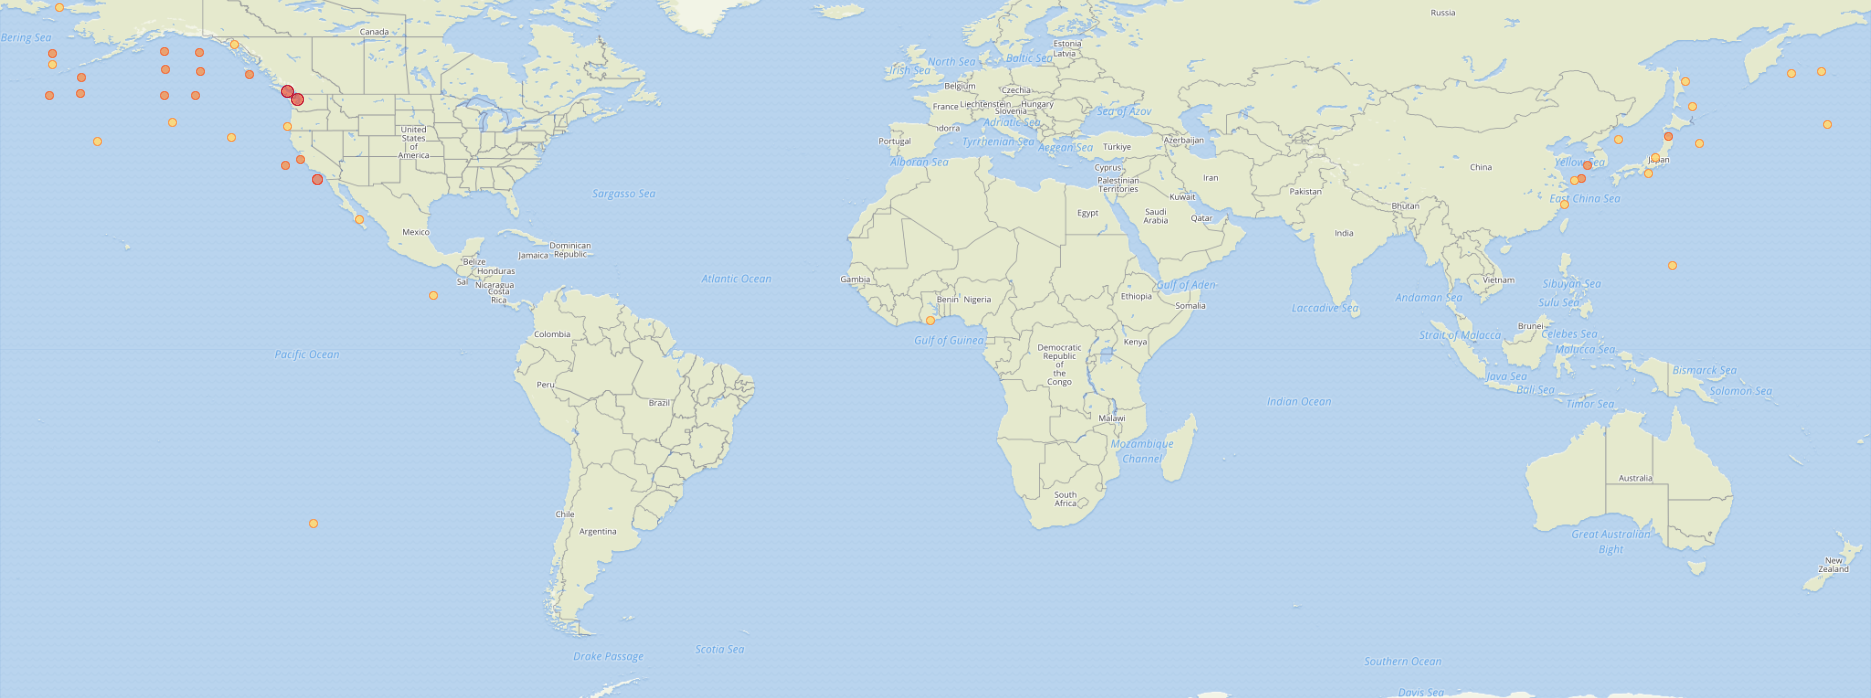

The data file committed next to this chart (first rows):
gbifID, datasetKey, occurrenceID, kingdom, phylum, class, order, family, genus, species, decimalLatitude, decimalLongitude
6423107439, 50c9509d-22c7-4a22-a47d-8c48425ef4a7, https://www.inaturalist.org/observations…, Animalia, Arthropoda, Malacostraca, Euphausiacea, Euphausiidae, Euphausia, Euphausia pacifica, 57.04, -135.3
6191197678, d8cd16ba-bb74-4420-821e-083f2bac17c2, PP032690, Animalia, Arthropoda, Malacostraca, Euphausiacea, Euphausiidae, Euphausia, Euphausia pacifica, 56.41, -146.4
6191025686, d8cd16ba-bb74-4420-821e-083f2bac17c2, OQ789809, Animalia, Arthropoda, Malacostraca, Euphausiacea, Euphausiidae, Euphausia, Euphausia pacifica, 45.68, -129.8
6191009245, d8cd16ba-bb74-4420-821e-083f2bac17c2, OQ789810, Animalia, Arthropoda, Malacostraca, Euphausiacea, Euphausiidae, Euphausia, Euphausia pacifica, 45.68, -129.8
6190990139, d8cd16ba-bb74-4420-821e-083f2bac17c2, OR986366, Animalia, Arthropoda, Malacostraca, Euphausiacea, Euphausiidae, Euphausia, Euphausia pacifica, 56.47, -146.4
6190973542, d8cd16ba-bb74-4420-821e-083f2bac17c2, OQ789807, Animalia, Arthropoda, Malacostraca, Euphausiacea, Euphausiidae, Euphausia, Euphausia pacifica, 49.86, -149.4
6190960666, d8cd16ba-bb74-4420-821e-083f2bac17c2, OQ789808, Animalia, Arthropoda, Malacostraca, Euphausiacea, Euphausiidae, Euphausia, Euphausia pacifica, 45.68, -129.8
6190954325, d8cd16ba-bb74-4420-821e-083f2bac17c2, OQ789803, Animalia, Arthropoda, Malacostraca, Euphausiacea, Euphausiidae, Euphausia, Euphausia pacifica, 48.54, -145.6
6190927190, d8cd16ba-bb74-4420-821e-083f2bac17c2, OQ789805, Animalia, Arthropoda, Malacostraca, Euphausiacea, Euphausiidae, Euphausia, Euphausia pacifica, 41.5, -135.8
6190887539, d8cd16ba-bb74-4420-821e-083f2bac17c2, OR986363, Animalia, Arthropoda, Malacostraca, Euphausiacea, Euphausiidae, Euphausia, Euphausia pacifica, 56.29, -145.2
6190882789, d8cd16ba-bb74-4420-821e-083f2bac17c2, OR986364, Animalia, Arthropoda, Malacostraca, Euphausiacea, Euphausiidae, Euphausia, Euphausia pacifica, 56.41, -146.4
6190881618, d8cd16ba-bb74-4420-821e-083f2bac17c2, OR986365, Animalia, Arthropoda, Malacostraca, Euphausiacea, Euphausiidae, Euphausia, Euphausia pacifica, 56.24, -145.4
6190815950, d8cd16ba-bb74-4420-821e-083f2bac17c2, OR986362, Animalia, Arthropoda, Malacostraca, Euphausiacea, Euphausiidae, Euphausia, Euphausia pacifica, 56.47, -146.4
6190809317, d8cd16ba-bb74-4420-821e-083f2bac17c2, OQ789806, Animalia, Arthropoda, Malacostraca, Euphausiacea, Euphausiidae, Euphausia, Euphausia pacifica, 47.66, -138.5
6190771279, d8cd16ba-bb74-4420-821e-083f2bac17c2, PP032680, Animalia, Arthropoda, Malacostraca, Euphausiacea, Euphausiidae, Euphausia, Euphausia pacifica, 56.47, -146.4
6190740828, d8cd16ba-bb74-4420-821e-083f2bac17c2, OQ789804, Animalia, Arthropoda, Malacostraca, Euphausiacea, Euphausiidae, Euphausia, Euphausia pacifica, 48.54, -145.6
6190656915, d8cd16ba-bb74-4420-821e-083f2bac17c2, OR986361, Animalia, Arthropoda, Malacostraca, Euphausiacea, Euphausiidae, Euphausia, Euphausia pacifica, 58.02, -147.7
6190612902, d8cd16ba-bb74-4420-821e-083f2bac17c2, PP032681, Animalia, Arthropoda, Malacostraca, Euphausiacea, Euphausiidae, Euphausia, Euphausia pacifica, 56.24, -145.4
6190605140, d8cd16ba-bb74-4420-821e-083f2bac17c2, PP032679, Animalia, Arthropoda, Malacostraca, Euphausiacea, Euphausiidae, Euphausia, Euphausia pacifica, 56.29, -145.2
6190457402, d8cd16ba-bb74-4420-821e-083f2bac17c2, PP032678, Animalia, Arthropoda, Malacostraca, Euphausiacea, Euphausiidae, Euphausia, Euphausia pacifica, 58.02, -147.7
6190448384, d8cd16ba-bb74-4420-821e-083f2bac17c2, PP032677, Animalia, Arthropoda, Malacostraca, Euphausiacea, Euphausiidae, Euphausia, Euphausia pacifica, 56.47, -146.4
6190361987, d8cd16ba-bb74-4420-821e-083f2bac17c2, PP032676, Animalia, Arthropoda, Malacostraca, Euphausiacea, Euphausiidae, Euphausia, Euphausia pacifica, 58.02, -147.7
6171269555, 50c9509d-22c7-4a22-a47d-8c48425ef4a7, https://www.inaturalist.org/observations…, Animalia, Arthropoda, Malacostraca, Euphausiacea, Euphausiidae, Euphausia, Euphausia pacifica, 56.98, -135.7
6136590627, ce96d784-0497-4653-9335-9b1e3740d028, 9207_STNCPF1_0009_1_47500_, Animalia, Arthropoda, Malacostraca, Euphausiacea, Euphausiidae, Euphausia, Euphausia pacifica, 49.35, -123.9
6136590397, ce96d784-0497-4653-9335-9b1e3740d028, 9207_STNCPF2_0008_1_47500_, Animalia, Arthropoda, Malacostraca, Euphausiacea, Euphausiidae, Euphausia, Euphausia pacifica, 49.46, -123.5
6136590303, ce96d784-0497-4653-9335-9b1e3740d028, 9207_STNC2_0001_1_47500_, Animalia, Arthropoda, Malacostraca, Euphausiacea, Euphausiidae, Euphausia, Euphausia pacifica, 48.42, -124.9
6136588739, ce96d784-0497-4653-9335-9b1e3740d028, 9207_STNC3_0002_1_47500_, Animalia, Arthropoda, Malacostraca, Euphausiacea, Euphausiidae, Euphausia, Euphausia pacifica, 48.39, -124.7
6136586386, ce96d784-0497-4653-9335-9b1e3740d028, 9207_STNA3_0004_1_47500_, Animalia, Arthropoda, Malacostraca, Euphausiacea, Euphausiidae, Euphausia, Euphausia pacifica, 48.41, -125.7
6136586360, ce96d784-0497-4653-9335-9b1e3740d028, 9207_STNLQ03_0005_1_47500_, Animalia, Arthropoda, Malacostraca, Euphausiacea, Euphausiidae, Euphausia, Euphausia pacifica, 50.66, -129
6136584624, ce96d784-0497-4653-9335-9b1e3740d028, 9207_STNA2_0003_1_47500_, Animalia, Arthropoda, Malacostraca, Euphausiacea, Euphausiidae, Euphausia, Euphausia pacifica, 48.37, -125.9
6136577770, d161c3e1-fa12-4eb5-8999-cf8e7c9695bb, 7106_STNP26_0022_1_90000000001562-8677, Animalia, Arthropoda, Malacostraca, Euphausiacea, Euphausiidae, Euphausia, Euphausia pacifica, 50, -145
6136574272, d161c3e1-fa12-4eb5-8999-cf8e7c9695bb, 7909_STNP26_0010_1_90000000001562-28969, Animalia, Arthropoda, Malacostraca, Euphausiacea, Euphausiidae, Euphausia, Euphausia pacifica, 50, -145
6136573949, d161c3e1-fa12-4eb5-8999-cf8e7c9695bb, 7106_STNP26_0016_1_90000000001562-8628, Animalia, Arthropoda, Malacostraca, Euphausiacea, Euphausiidae, Euphausia, Euphausia pacifica, 50, -145
6136573821, d161c3e1-fa12-4eb5-8999-cf8e7c9695bb, 7106_STNP26_0001_1_90000000001562-8571, Animalia, Arthropoda, Malacostraca, Euphausiacea, Euphausiidae, Euphausia, Euphausia pacifica, 50, -145
6136571987, d161c3e1-fa12-4eb5-8999-cf8e7c9695bb, 7501_STNP26_0012_1_90000000001562-16614, Animalia, Arthropoda, Malacostraca, Euphausiacea, Euphausiidae, Euphausia, Euphausia pacifica, 50, -145
6136568253, d161c3e1-fa12-4eb5-8999-cf8e7c9695bb, 7905_STNP26_0002_1_90000000001562-27939, Animalia, Arthropoda, Malacostraca, Euphausiacea, Euphausiidae, Euphausia, Euphausia pacifica, 50, -145
6136562908, d161c3e1-fa12-4eb5-8999-cf8e7c9695bb, 7605_STNP26_0007_1_90000000001562-19295, Animalia, Arthropoda, Malacostraca, Euphausiacea, Euphausiidae, Euphausia, Euphausia pacifica, 50, -145
6136560215, d161c3e1-fa12-4eb5-8999-cf8e7c9695bb, 7301_STNP26_0006_1_90000000001562-11475, Animalia, Arthropoda, Malacostraca, Euphausiacea, Euphausiidae, Euphausia, Euphausia pacifica, 50, -145
6136559698, d161c3e1-fa12-4eb5-8999-cf8e7c9695bb, 7905_STNP26_0017_1_90000000001562-28053, Animalia, Arthropoda, Malacostraca, Euphausiacea, Euphausiidae, Euphausia, Euphausia pacifica, 50, -145
6136559496, d161c3e1-fa12-4eb5-8999-cf8e7c9695bb, 7605_STNP26_0014_1_90000000001562-19345, Animalia, Arthropoda, Malacostraca, Euphausiacea, Euphausiidae, Euphausia, Euphausia pacifica, 50, -145
6136553308, d161c3e1-fa12-4eb5-8999-cf8e7c9695bb, 7306_STNP26_0032_1_90000000001562-13813, Animalia, Arthropoda, Malacostraca, Euphausiacea, Euphausiidae, Euphausia, Euphausia pacifica, 50, -145
6136552157, d161c3e1-fa12-4eb5-8999-cf8e7c9695bb, 7605_STNP26_0032_1_90000000001562-19519, Animalia, Arthropoda, Malacostraca, Euphausiacea, Euphausiidae, Euphausia, Euphausia pacifica, 50, -145
6136551641, d161c3e1-fa12-4eb5-8999-cf8e7c9695bb, 7905_STNP26_0011_1_90000000001562-27999, Animalia, Arthropoda, Malacostraca, Euphausiacea, Euphausiidae, Euphausia, Euphausia pacifica, 50, -145
6136551074, d161c3e1-fa12-4eb5-8999-cf8e7c9695bb, 7106_STNP26_0012_1_90000000001562-8615, Animalia, Arthropoda, Malacostraca, Euphausiacea, Euphausiidae, Euphausia, Euphausia pacifica, 50, -145
6136542687, d161c3e1-fa12-4eb5-8999-cf8e7c9695bb, 6903_STNP26_0076_1_90000000001562-2818, Animalia, Arthropoda, Malacostraca, Euphausiacea, Euphausiidae, Euphausia, Euphausia pacifica, 50, -145
6136541067, d161c3e1-fa12-4eb5-8999-cf8e7c9695bb, 7106_STNP26_0006_1_90000000001562-8597, Animalia, Arthropoda, Malacostraca, Euphausiacea, Euphausiidae, Euphausia, Euphausia pacifica, 50, -145
6136536602, d161c3e1-fa12-4eb5-8999-cf8e7c9695bb, 7905_STNP26_0001_1_90000000001562-27913, Animalia, Arthropoda, Malacostraca, Euphausiacea, Euphausiidae, Euphausia, Euphausia pacifica, 50, -145
6136532122, d161c3e1-fa12-4eb5-8999-cf8e7c9695bb, 7106_STNP26_0018_1_90000000001562-8646, Animalia, Arthropoda, Malacostraca, Euphausiacea, Euphausiidae, Euphausia, Euphausia pacifica, 50, -145
6136531975, d161c3e1-fa12-4eb5-8999-cf8e7c9695bb, 7309_STNP26_0001_1_90000000001562-14151, Animalia, Arthropoda, Malacostraca, Euphausiacea, Euphausiidae, Euphausia, Euphausia pacifica, 50, -145
6136527496, d161c3e1-fa12-4eb5-8999-cf8e7c9695bb, 7804_STNP26_0040_1_90000000001562-24266, Animalia, Arthropoda, Malacostraca, Euphausiacea, Euphausiidae, Euphausia, Euphausia pacifica, 50, -145
6136410220, 9d7dfa75-2fce-493d-b586-acc2b5eeae6c, 0702_STNNP5_5_1_47450_, Animalia, Arthropoda, Malacostraca, Euphausiacea, Euphausiidae, Euphausia, Euphausia pacifica, 51.91, -137.8
6136404136, 9d7dfa75-2fce-493d-b586-acc2b5eeae6c, 0802_STNNP8_46_1_47450_, Animalia, Arthropoda, Malacostraca, Euphausiacea, Euphausiidae, Euphausia, Euphausia pacifica, 52.62, -141.5
6136403339, 9d7dfa75-2fce-493d-b586-acc2b5eeae6c, 0702_STNNP3_3_1_47500_, Animalia, Arthropoda, Malacostraca, Euphausiacea, Euphausiidae, Euphausia, Euphausia pacifica, 50.64, -131.8
6136402664, 9d7dfa75-2fce-493d-b586-acc2b5eeae6c, 0802_STNNP5_29_1_47450_, Animalia, Arthropoda, Malacostraca, Euphausiacea, Euphausiidae, Euphausia, Euphausia pacifica, 51.61, -135.3
6136400485, 9d7dfa75-2fce-493d-b586-acc2b5eeae6c, 0702_STNNP5_5_1_47500_, Animalia, Arthropoda, Malacostraca, Euphausiacea, Euphausiidae, Euphausia, Euphausia pacifica, 51.91, -137.8
6136399770, 9d7dfa75-2fce-493d-b586-acc2b5eeae6c, 0702_STNNP3_3_1_47450_, Animalia, Arthropoda, Malacostraca, Euphausiacea, Euphausiidae, Euphausia, Euphausia pacifica, 50.64, -131.8
6136397825, 5e618452-d449-4290-a29c-6564b5fb3154, IOS2015017008201:28, Animalia, Arthropoda, Malacostraca, Euphausiacea, Euphausiidae, Euphausia, Euphausia pacifica, 49.88, -125
6136397822, 5e618452-d449-4290-a29c-6564b5fb3154, IOS2015017008201:29, Animalia, Arthropoda, Malacostraca, Euphausiacea, Euphausiidae, Euphausia, Euphausia pacifica, 49.88, -125
6136397700, 5e618452-d449-4290-a29c-6564b5fb3154, HAK2017097000101:9, Animalia, Arthropoda, Malacostraca, Euphausiacea, Euphausiidae, Euphausia, Euphausia pacifica, 50.03, -125.1
6136397696, 5e618452-d449-4290-a29c-6564b5fb3154, IOS2012006006106:18, Animalia, Arthropoda, Malacostraca, Euphausiacea, Euphausiidae, Euphausia, Euphausia pacifica, 49.37, -124.1
... 2,301 more rows
